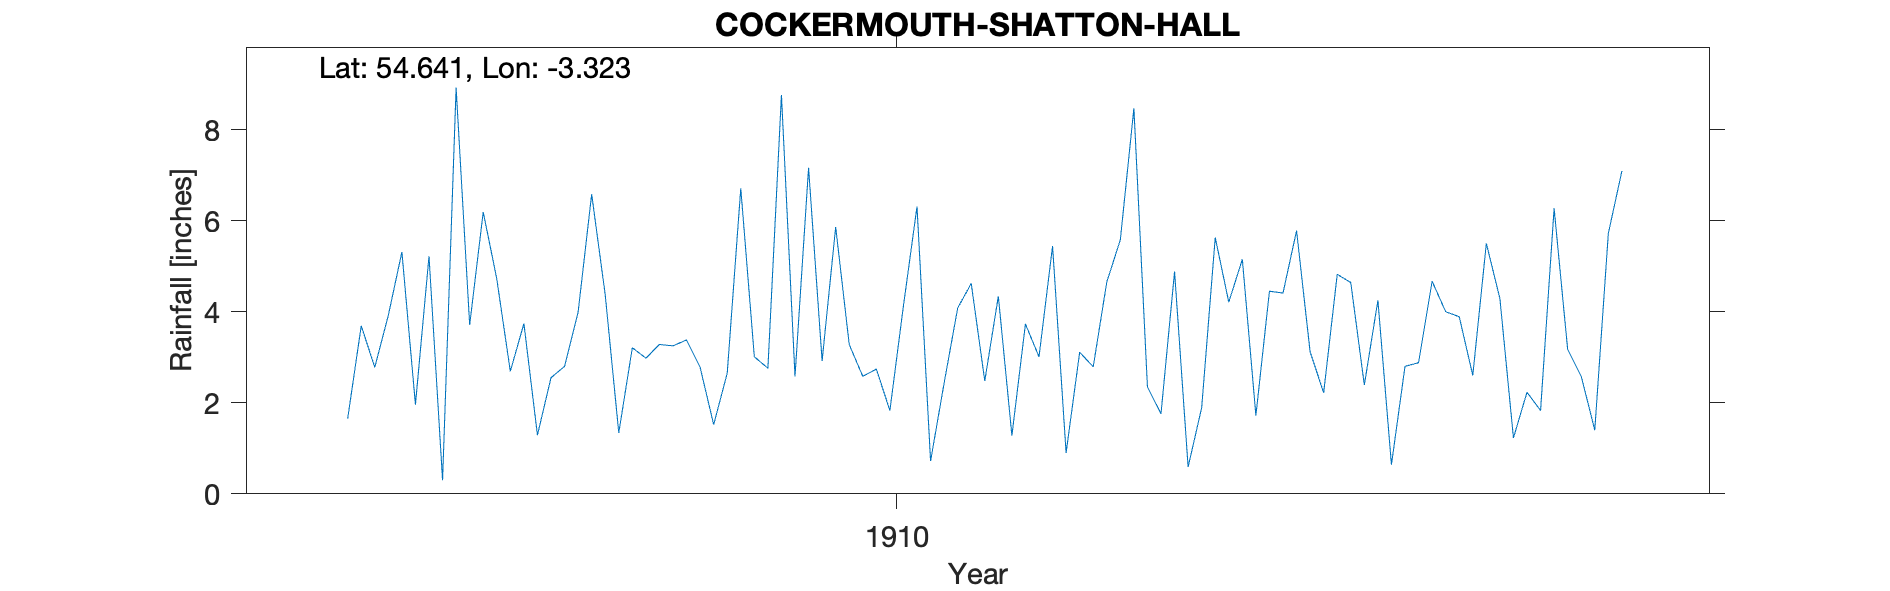

Source data for this figure (header and first rows):
COCKERMOUTH, SHATTON HALL, , , , , , , , , , , , , , , , , , , , 
Grid ref, NY147281, Long, -3.323, Lat, 54.64, Elevation, 300, ft, , , , , , , , , , , , 
Station no, RR7609, , , , , , , , , , , , , , , , , , , 
, 1900, 1901, 1902, 1903, 1904, 1905, 1906, 1907, 1908, 1909, 1910, 1911, 1912, 1913, 1914, 1915, 1916, 1917, 1918, 1919
January, , , , , , , , , 4.72, 3.28, 2.92, 2.48, 2.35, 3.12, 2.6, , , , , 
February, , , , , , , , 1.65, 2.69, 3.25, 5.86, 4.34, 1.76, 2.22, 5.5, , , , , 
March, , , , , , , , 3.69, 3.74, 3.38, 3.28, 1.28, 4.88, 4.82, 4.29, , , , , 
April, , , , , , , , 2.78, 1.29, 2.78, 2.58, 3.73, 0.59, 4.64, 1.23, , , , , 
May, , , , , , , , 3.92, 2.55, 1.52, 2.74, 3.01, 1.89, 2.39, 2.23, , , , , 
June, , , , , , , , 5.31, 2.8, 2.65, 1.83, 5.44, 5.63, 4.25, 1.83, , , , , 
July, , , , , , , , 1.96, 3.99, 6.71, 4.13, 0.9, 4.21, 0.64, 6.27, , , , , 
August, , , , , , , , 5.22, 6.58, 3.01, 6.31, 3.11, 5.15, 2.8, 3.17, , , , , 
September, , , , , , , , 0.3, 4.37, 2.76, 0.72, 2.79, 1.72, 2.88, 2.58, , , , , 
October, , , , , , , , 8.92, 1.34, 8.76, 2.43, 4.65, 4.45, 4.67, 1.4, , , , , 
November, , , , , , , , 3.71, 3.21, 2.58, 4.08, 5.58, 4.41, 4, 5.72, , , , , 
December, , , , , , , , 6.19, 2.98, 7.16, 4.62, 8.47, 5.78, 3.89, 7.09, , , , , 
Total, , , , , , , , , 40.26, 47.84, 41.5, 45.78, 42.82, 40.32, 43.91, , , , , 
